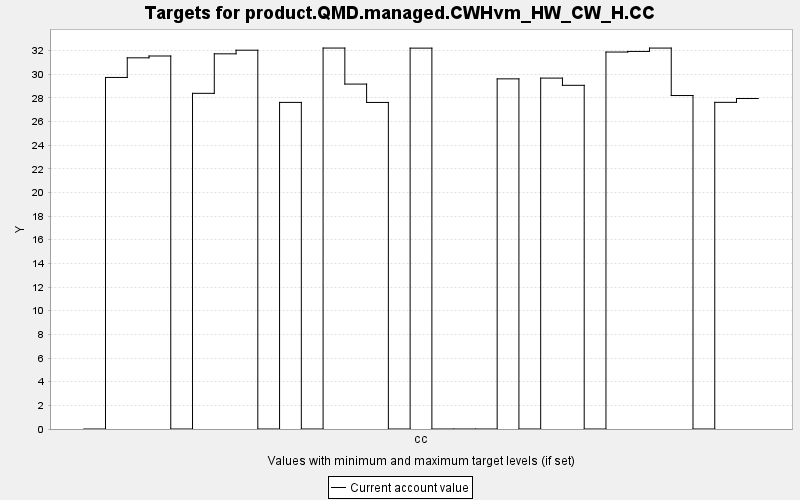

The file beside this chart, header and first rows:
TARGET, PERIOD, YEAR, PERIODWIDTH, MINIMUM, MAXIMUM, MINWEIGHT, MAXWEIGHT, CURRENT, SUMMARY
product.QMD.managed.CWHvm_HW_CW_H.CC, 0, 0, 10.0, 0.0, 10000, 1.0, 1.0, 0.0, 0.0
product.QMD.managed.CWHvm_HW_CW_H.CC, 1, 10, 10.0, 0.0, 10000, 1.0, 1.0, 29.72, 0.0
product.QMD.managed.CWHvm_HW_CW_H.CC, 2, 20, 10.0, 0.0, 10000, 1.0, 1.0, 31.38, 0.0
product.QMD.managed.CWHvm_HW_CW_H.CC, 3, 30, 10.0, 0.0, 10000, 1.0, 1.0, 31.53, 0.0
product.QMD.managed.CWHvm_HW_CW_H.CC, 4, 40, 10.0, 0.0, 10000, 1.0, 1.0, 0.0, 0.0
product.QMD.managed.CWHvm_HW_CW_H.CC, 5, 50, 10.0, 0.0, 10000, 1.0, 1.0, 28.38, 0.0
product.QMD.managed.CWHvm_HW_CW_H.CC, 6, 60, 10.0, 0.0, 10000, 1.0, 1.0, 31.72, 0.0
product.QMD.managed.CWHvm_HW_CW_H.CC, 7, 70, 10.0, 0.0, 10000, 1.0, 1.0, 32.02, 0.0
product.QMD.managed.CWHvm_HW_CW_H.CC, 8, 80, 10.0, 0.0, 10000, 1.0, 1.0, 0.0, 0.0
product.QMD.managed.CWHvm_HW_CW_H.CC, 9, 90, 10.0, 0.0, 10000, 1.0, 1.0, 27.61, 0.0
product.QMD.managed.CWHvm_HW_CW_H.CC, 10, 100, 10.0, 0.0, 10000, 1.0, 1.0, 0.0, 0.0
product.QMD.managed.CWHvm_HW_CW_H.CC, 11, 110, 10.0, 0.0, 10000, 1.0, 1.0, 32.2, 0.0
product.QMD.managed.CWHvm_HW_CW_H.CC, 12, 120, 10.0, 0.0, 10000, 1.0, 1.0, 29.16, 0.0
product.QMD.managed.CWHvm_HW_CW_H.CC, 13, 130, 10.0, 0.0, 10000, 1.0, 1.0, 27.61, 0.0
product.QMD.managed.CWHvm_HW_CW_H.CC, 14, 140, 10.0, 0.0, 10000, 1.0, 1.0, 0.0, 0.0
product.QMD.managed.CWHvm_HW_CW_H.CC, 15, 150, 10.0, 0.0, 10000, 1.0, 1.0, 32.2, 0.0
product.QMD.managed.CWHvm_HW_CW_H.CC, 16, 160, 10.0, 0.0, 10000, 1.0, 1.0, 0.0, 0.0
product.QMD.managed.CWHvm_HW_CW_H.CC, 17, 170, 10.0, 0.0, 10000, 1.0, 1.0, 0.0, 0.0
product.QMD.managed.CWHvm_HW_CW_H.CC, 18, 180, 10.0, 0.0, 10000, 1.0, 1.0, 0.0, 0.0
product.QMD.managed.CWHvm_HW_CW_H.CC, 19, 190, 10.0, 0.0, 10000, 1.0, 1.0, 29.6, 0.0
product.QMD.managed.CWHvm_HW_CW_H.CC, 20, 200, 10.0, 0.0, 10000, 1.0, 1.0, 0.0, 0.0
product.QMD.managed.CWHvm_HW_CW_H.CC, 21, 210, 10.0, 0.0, 10000, 1.0, 1.0, 29.66, 0.0
product.QMD.managed.CWHvm_HW_CW_H.CC, 22, 220, 10.0, 0.0, 10000, 1.0, 1.0, 29.05, 0.0
product.QMD.managed.CWHvm_HW_CW_H.CC, 23, 230, 10.0, 0.0, 10000, 1.0, 1.0, 0.0, 0.0
product.QMD.managed.CWHvm_HW_CW_H.CC, 24, 240, 10.0, 0.0, 10000, 1.0, 1.0, 31.87, 0.0
product.QMD.managed.CWHvm_HW_CW_H.CC, 25, 250, 10.0, 0.0, 10000, 1.0, 1.0, 31.92, 0.0
product.QMD.managed.CWHvm_HW_CW_H.CC, 26, 260, 10.0, 0.0, 10000, 1.0, 1.0, 32.2, 0.0
product.QMD.managed.CWHvm_HW_CW_H.CC, 27, 270, 10.0, 0.0, 10000, 1.0, 1.0, 28.19, 0.0
product.QMD.managed.CWHvm_HW_CW_H.CC, 28, 280, 10.0, 0.0, 10000, 1.0, 1.0, 0.0, 0.0
product.QMD.managed.CWHvm_HW_CW_H.CC, 29, 290, 10.0, 0.0, 10000, 1.0, 1.0, 27.61, 0.0
product.QMD.managed.CWHvm_HW_CW_H.CC, 30, 300, 10.0, 0.0, 10000, 1.0, 1.0, 27.94, 0.0
